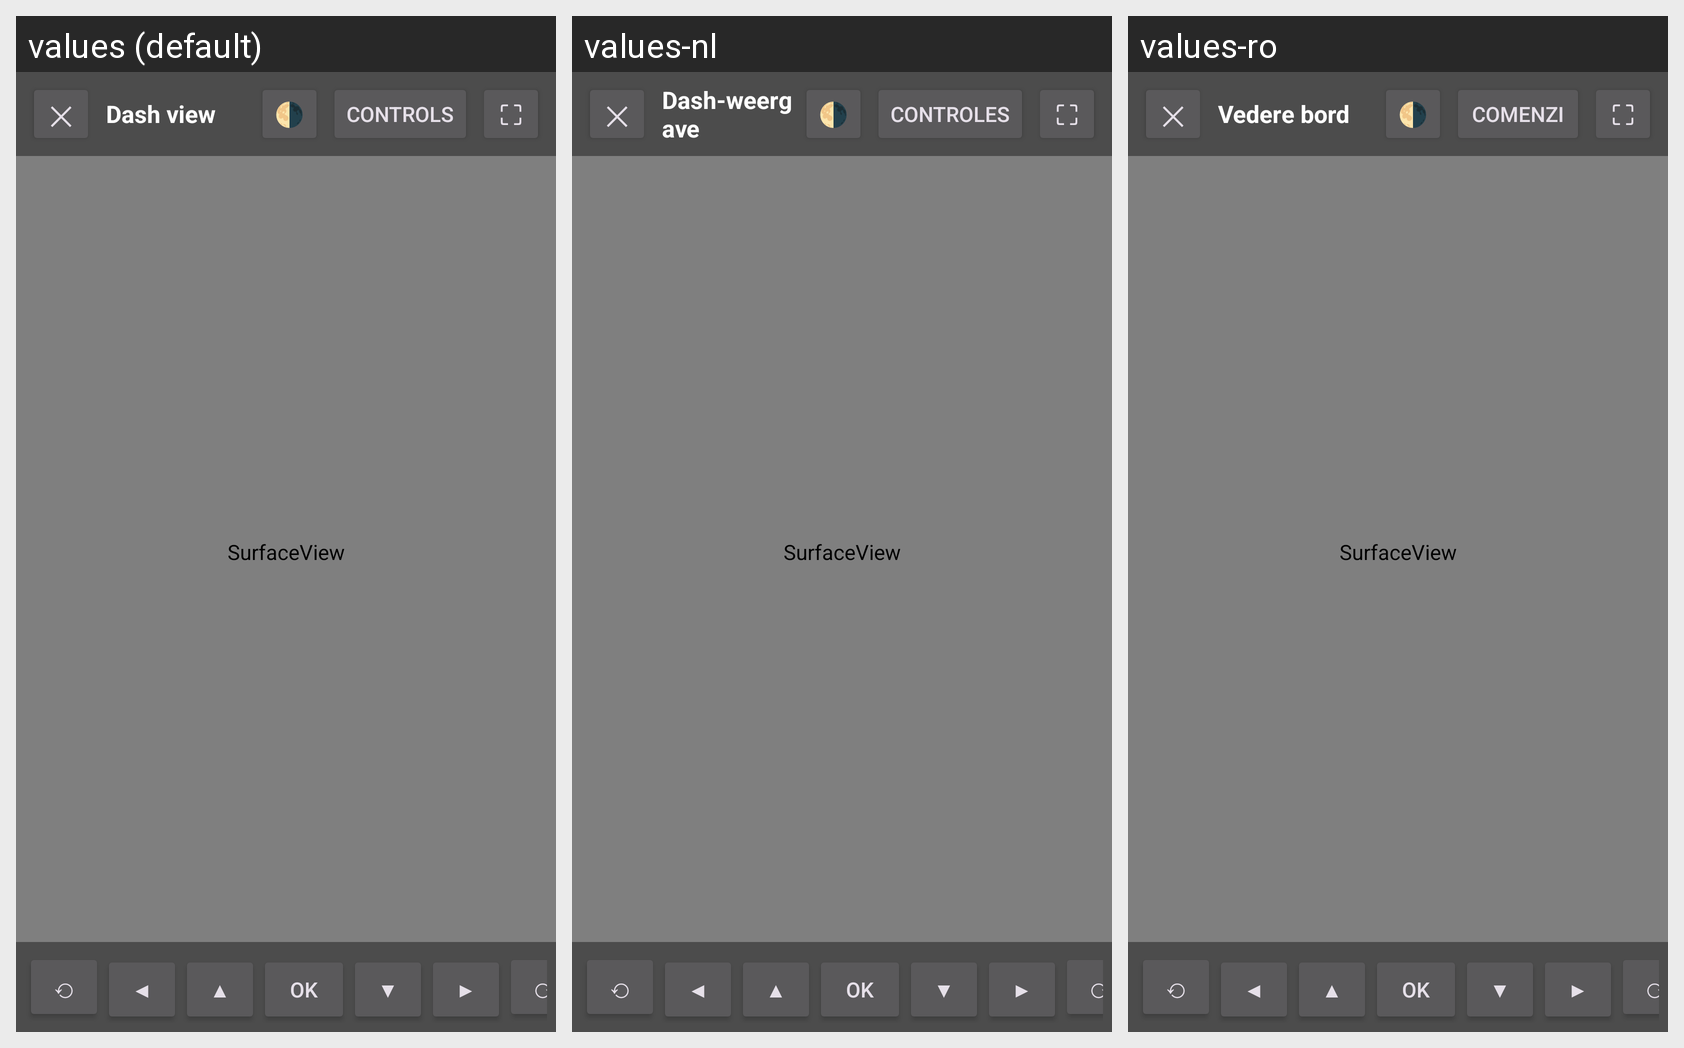

Translations of the strings shown on this Android screen, per locale in the grid:
Android screen res/layout/activity_hud_view.xml rendered under 3 locales, left to right: values (default), values-nl, values-ro. Device: Nexus 5 (rendered at 1080×1920; each locale shown at half size, 540×960, under a caption strip naming it); theme Theme.OpenCfMoto.
Other locales in the repository, not shown: values-cs, values-de, values-es, values-fr, values-hu, values-it, values-pl, values-pt, values-tr.
Strings drawn on this screen, with the default value and each locale's value (text and hints the layout hard-codes, and strings that could not be matched under every locale, appear in the picture but are not listed):

hud_str
  values: ✕
  values-nl: ✕
  values-ro: ✕

hud_dash_view
  values: Dash view
  values-nl: Dash-weergave
  values-ro: Vedere bord

hud_str_2
  values: 🌗
  values-nl: 🌗
  values-ro: 🌗

controls_controls
  values: Controls
  values-nl: Controles
  values-ro: Comenzi

hud_str_3
  values: ⛶
  values-nl: ⛶
  values-ro: ⛶

hud_str_4
  values: ⟲
  values-nl: ⟲
  values-ro: ⟲

controls_str_2
  values: ◀
  values-nl: ◀  [not translated; the default value is used]
  values-ro: ◀  [not translated; the default value is used]

controls_str
  values: ▲
  values-nl: ▲  [not translated; the default value is used]
  values-ro: ▲  [not translated; the default value is used]

controls_str_4
  values: ▼
  values-nl: ▼  [not translated; the default value is used]
  values-ro: ▼  [not translated; the default value is used]

controls_str_3
  values: ▶
  values-nl: ▶  [not translated; the default value is used]
  values-ro: ▶  [not translated; the default value is used]

hud_str_5
  values: ⟳
  values-nl: ⟳
  values-ro: ⟳
